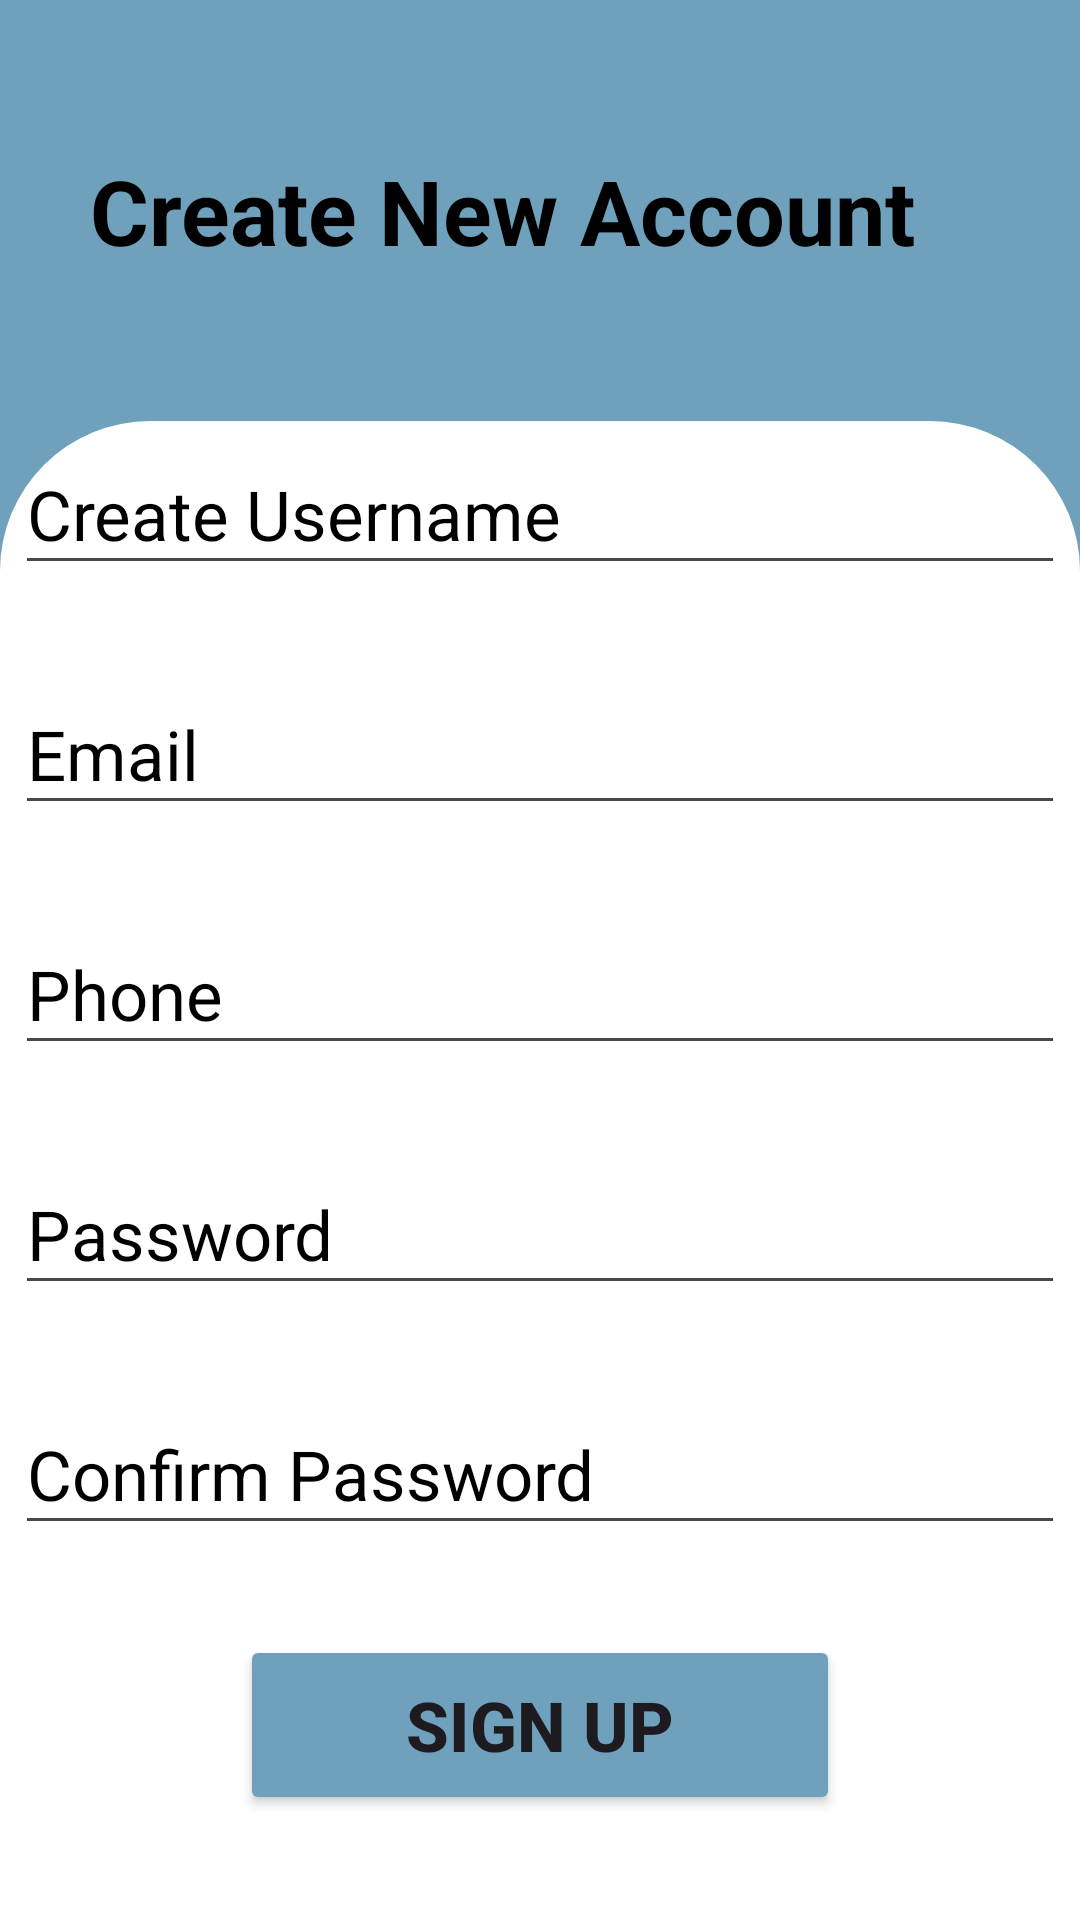

Write the Android layout XML for this screen, with the resource values it uses.
<!-- AndroidManifest.xml: application theme Base.Theme.VenueManagement -->
<!-- res/layout/activity_sign_up_user.xml -->
<?xml version="1.0" encoding="utf-8"?>
<LinearLayout xmlns:android="http://schemas.android.com/apk/res/android"
    xmlns:app="http://schemas.android.com/apk/res-auto"
    xmlns:tools="http://schemas.android.com/tools"
    android:layout_width="match_parent"
    android:layout_height="match_parent"
    android:background="#6FA0BC"
    android:orientation="vertical"
    tools:context=".signUpUser">

    <TextView
        android:layout_width="wrap_content"
        android:layout_height="wrap_content"
        android:layout_marginLeft="30dp"
        android:layout_marginTop="50dp"
        android:text="Create New Account"
        android:textColor="@color/black"
        android:textSize="30dp"
        android:textStyle="bold" />


    <LinearLayout
        android:layout_width="match_parent"
        android:layout_height="match_parent"
        android:background="@drawable/custom_background"
        android:gravity="center"
        android:layout_marginTop="50dp"
        android:orientation="vertical">

        <EditText
            android:id="@+id/createusername"
            android:layout_width="350dp"
            android:layout_height="50dp"
            android:layout_marginBottom="30dp"
            android:hint="Create Username"
            android:textColorHint="@color/black"
            android:textSize="23dp" />

        <EditText
            android:id="@+id/newEmail"
            android:layout_width="350dp"
            android:layout_height="50dp"
            android:layout_marginBottom="30dp"
            android:hint="Email"
            android:textColorHint="@color/black"
            android:textSize="23dp" />

        <EditText
            android:id="@+id/phoneNumber"
            android:layout_width="350dp"
            android:layout_height="50dp"
            android:layout_marginBottom="30dp"
            android:hint="Phone"
            android:textColorHint="@color/black"
            android:textSize="23dp" />

        <EditText
            android:id="@+id/newPassword"
            android:layout_width="350dp"
            android:layout_height="50dp"
            android:layout_marginBottom="30dp"
            android:hint="Password"
            tools:inputType="textPassword"
            android:textColorHint="@color/black"
            android:textSize="23dp" />

        <EditText
            android:id="@+id/RePassword"
            android:layout_width="350dp"
            android:layout_height="50dp"
            android:layout_marginBottom="30dp"
            android:hint="Confirm Password"
            android:inputType="textPassword"
            android:textColorHint="@color/black"
            android:textSize="23dp" />

        <Button
            android:id="@+id/signupUser"
            android:layout_width="200dp"
            android:layout_height="60dp"
            android:layout_marginBottom="30dp"
            android:backgroundTint="#6FA0BC"
            android:text="Sign Up"
            android:textSize="23dp"
            android:textStyle="bold"
            app:cornerRadius="20dp" />




    </LinearLayout>


</LinearLayout>
<!-- resources referenced by this layout -->
<resources>
  <!-- drawable custom_background (drawable) -->
  <shape xmlns:android="http://schemas.android.com/apk/res/android">
      <corners android:topLeftRadius="50dp"
          android:topRightRadius="50dp"
          android:bottomLeftRadius="0dp"
          android:bottomRightRadius="0dp"/>
      <solid android:color="#ffffff" /> 
  </shape>
  <style name="Base.Theme.VenueManagement" parent="Theme.Material3.DayNight.NoActionBar">
          
          
      </style>
  <!-- not gathered from this repository: default colours our renderer supplied (Android Studio template values) -->
  <color name="black">#FF000000</color>
</resources>
